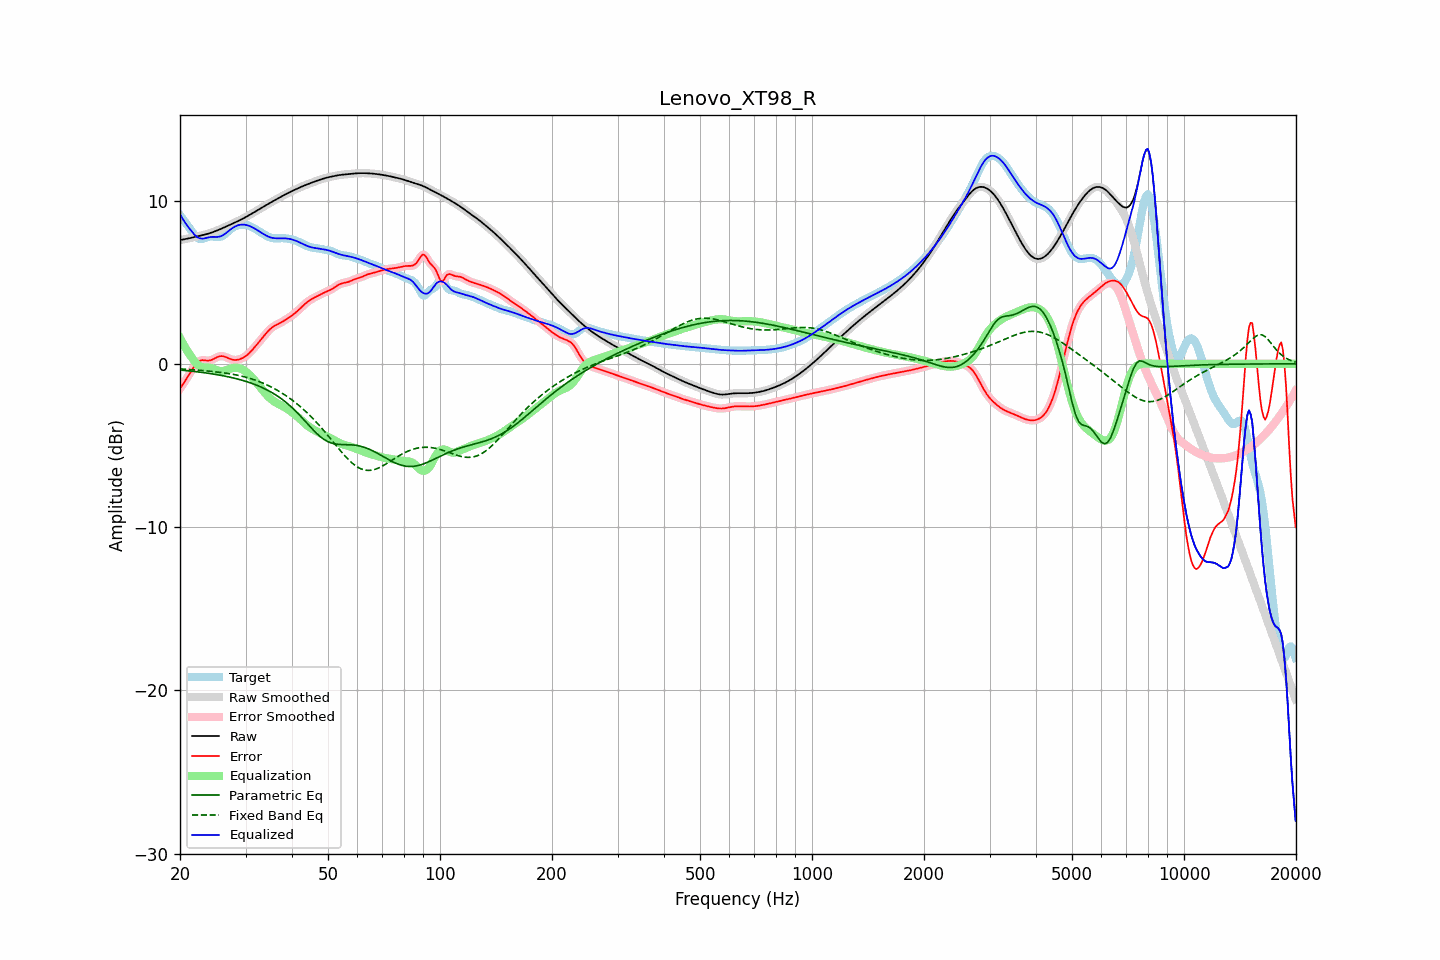

The file beside this chart, header and first rows:
frequency, raw, error, smoothed, error_smoothed, equalization, parametric_eq, fixed_band_eq, equalized_raw, equalized_smoothed, target
20.00, 7.58, -1.52, 7.58, -1.52, 1.58, -0.38, -0.31, 9.16, 9.16, 9.10
20.20, 7.60, -1.37, 7.60, -1.37, 1.39, -0.39, -0.32, 8.99, 8.99, 8.97
20.40, 7.61, -1.23, 7.61, -1.23, 1.21, -0.40, -0.32, 8.82, 8.82, 8.84
20.61, 7.63, -1.07, 7.63, -1.08, 1.04, -0.41, -0.33, 8.67, 8.67, 8.71
20.81, 7.65, -0.92, 7.65, -0.92, 0.87, -0.42, -0.34, 8.53, 8.53, 8.57
21.02, 7.67, -0.77, 7.67, -0.76, 0.72, -0.43, -0.34, 8.39, 8.39, 8.44
21.23, 7.70, -0.61, 7.69, -0.61, 0.57, -0.44, -0.35, 8.27, 8.27, 8.30
21.44, 7.72, -0.44, 7.72, -0.44, 0.43, -0.45, -0.36, 8.15, 8.15, 8.16
21.66, 7.74, -0.29, 7.74, -0.29, 0.29, -0.46, -0.37, 8.03, 8.02, 8.03
21.87, 7.76, -0.14, 7.76, -0.14, 0.15, -0.47, -0.37, 7.91, 7.91, 7.90
22.09, 7.78, -0.01, 7.78, -0.01, 0.03, -0.48, -0.38, 7.82, 7.82, 7.80
22.31, 7.81, 0.09, 7.81, 0.09, -0.06, -0.49, -0.39, 7.74, 7.74, 7.71
22.54, 7.83, 0.17, 7.83, 0.16, -0.13, -0.50, -0.40, 7.70, 7.70, 7.66
22.76, 7.85, 0.21, 7.85, 0.21, -0.18, -0.52, -0.40, 7.67, 7.67, 7.64
22.99, 7.87, 0.23, 7.87, 0.22, -0.21, -0.53, -0.41, 7.67, 7.67, 7.65
23.22, 7.90, 0.22, 7.90, 0.22, -0.22, -0.54, -0.42, 7.68, 7.68, 7.68
23.45, 7.93, 0.21, 7.93, 0.21, -0.22, -0.56, -0.43, 7.70, 7.70, 7.72
23.69, 7.95, 0.20, 7.95, 0.20, -0.22, -0.57, -0.44, 7.73, 7.73, 7.76
23.92, 7.98, 0.20, 7.98, 0.20, -0.23, -0.58, -0.45, 7.75, 7.75, 7.79
24.16, 8.02, 0.22, 8.02, 0.22, -0.25, -0.60, -0.46, 7.77, 7.77, 7.80
24.40, 8.05, 0.25, 8.05, 0.25, -0.28, -0.61, -0.47, 7.77, 7.77, 7.80
24.65, 8.09, 0.30, 8.09, 0.30, -0.31, -0.63, -0.48, 7.77, 7.77, 7.79
24.89, 8.12, 0.35, 8.12, 0.35, -0.35, -0.65, -0.49, 7.77, 7.77, 7.77
25.14, 8.16, 0.40, 8.16, 0.40, -0.39, -0.66, -0.50, 7.77, 7.77, 7.76
25.39, 8.20, 0.45, 8.20, 0.44, -0.42, -0.68, -0.51, 7.78, 7.78, 7.75
25.65, 8.24, 0.47, 8.24, 0.47, -0.44, -0.70, -0.53, 7.80, 7.80, 7.78
25.91, 8.29, 0.47, 8.29, 0.47, -0.45, -0.72, -0.54, 7.84, 7.84, 7.81
26.16, 8.33, 0.46, 8.33, 0.46, -0.44, -0.74, -0.55, 7.89, 7.89, 7.87
26.43, 8.38, 0.43, 8.38, 0.43, -0.42, -0.75, -0.56, 7.96, 7.96, 7.95
26.69, 8.42, 0.39, 8.42, 0.39, -0.39, -0.77, -0.58, 8.03, 8.03, 8.03
26.96, 8.46, 0.34, 8.46, 0.34, -0.35, -0.80, -0.59, 8.11, 8.11, 8.12
27.23, 8.51, 0.30, 8.51, 0.30, -0.31, -0.82, -0.61, 8.20, 8.20, 8.21
27.50, 8.55, 0.27, 8.55, 0.27, -0.28, -0.84, -0.63, 8.27, 8.27, 8.28
27.77, 8.60, 0.25, 8.60, 0.25, -0.26, -0.86, -0.65, 8.34, 8.34, 8.35
28.05, 8.64, 0.24, 8.64, 0.24, -0.24, -0.89, -0.66, 8.40, 8.40, 8.41
28.33, 8.69, 0.24, 8.69, 0.24, -0.24, -0.91, -0.68, 8.45, 8.45, 8.45
28.62, 8.73, 0.25, 8.73, 0.25, -0.25, -0.93, -0.70, 8.48, 8.48, 8.48
28.90, 8.78, 0.28, 8.78, 0.28, -0.28, -0.96, -0.72, 8.51, 8.51, 8.51
29.19, 8.83, 0.31, 8.83, 0.31, -0.31, -0.99, -0.75, 8.52, 8.52, 8.52
29.48, 8.88, 0.36, 8.88, 0.36, -0.36, -1.02, -0.77, 8.53, 8.53, 8.53
29.78, 8.94, 0.42, 8.94, 0.41, -0.42, -1.05, -0.79, 8.52, 8.52, 8.52
30.08, 8.99, 0.48, 8.99, 0.48, -0.48, -1.08, -0.82, 8.50, 8.51, 8.51
30.38, 9.05, 0.56, 9.05, 0.56, -0.56, -1.11, -0.85, 8.48, 8.48, 8.49
30.68, 9.10, 0.65, 9.10, 0.65, -0.65, -1.14, -0.88, 8.45, 8.45, 8.45
30.99, 9.16, 0.75, 9.16, 0.75, -0.75, -1.17, -0.91, 8.41, 8.41, 8.41
31.30, 9.22, 0.85, 9.22, 0.85, -0.85, -1.21, -0.94, 8.36, 8.36, 8.36
31.61, 9.27, 0.97, 9.27, 0.97, -0.96, -1.24, -0.97, 8.31, 8.31, 8.31
31.93, 9.33, 1.08, 9.33, 1.08, -1.08, -1.28, -1.01, 8.25, 8.25, 8.25
32.24, 9.39, 1.20, 9.39, 1.20, -1.20, -1.32, -1.04, 8.19, 8.19, 8.19
32.57, 9.45, 1.32, 9.45, 1.32, -1.32, -1.36, -1.08, 8.13, 8.13, 8.13
32.89, 9.51, 1.44, 9.51, 1.44, -1.44, -1.40, -1.12, 8.07, 8.07, 8.07
33.22, 9.57, 1.56, 9.57, 1.56, -1.56, -1.45, -1.16, 8.00, 8.00, 8.01
33.55, 9.62, 1.68, 9.62, 1.68, -1.68, -1.49, -1.20, 7.94, 7.94, 7.94
33.89, 9.68, 1.80, 9.68, 1.80, -1.80, -1.54, -1.24, 7.88, 7.88, 7.88
34.23, 9.74, 1.91, 9.74, 1.91, -1.91, -1.59, -1.29, 7.83, 7.83, 7.83
34.57, 9.80, 2.02, 9.80, 2.02, -2.01, -1.64, -1.33, 7.79, 7.79, 7.78
34.92, 9.86, 2.12, 9.86, 2.12, -2.11, -1.69, -1.38, 7.75, 7.75, 7.74
35.27, 9.91, 2.20, 9.91, 2.20, -2.19, -1.75, -1.43, 7.72, 7.72, 7.71
35.62, 9.97, 2.27, 9.97, 2.27, -2.27, -1.81, -1.48, 7.70, 7.70, 7.69
35.97, 10.02, 2.34, 10.02, 2.34, -2.33, -1.87, -1.54, 7.69, 7.69, 7.68
... 635 more rows
